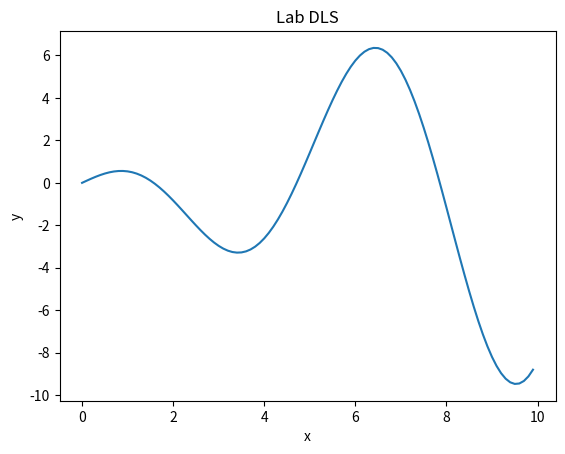

This chart was generated by the following Python code:
import matplotlib.pyplot as plt
import numpy as np

x = np.arange(0,10,0.1)
y = x*np.cos(x)

plt.plot(x,y)
plt.xlabel('x')
plt.ylabel('y')
plt.title('Lab DLS')
plt.show()